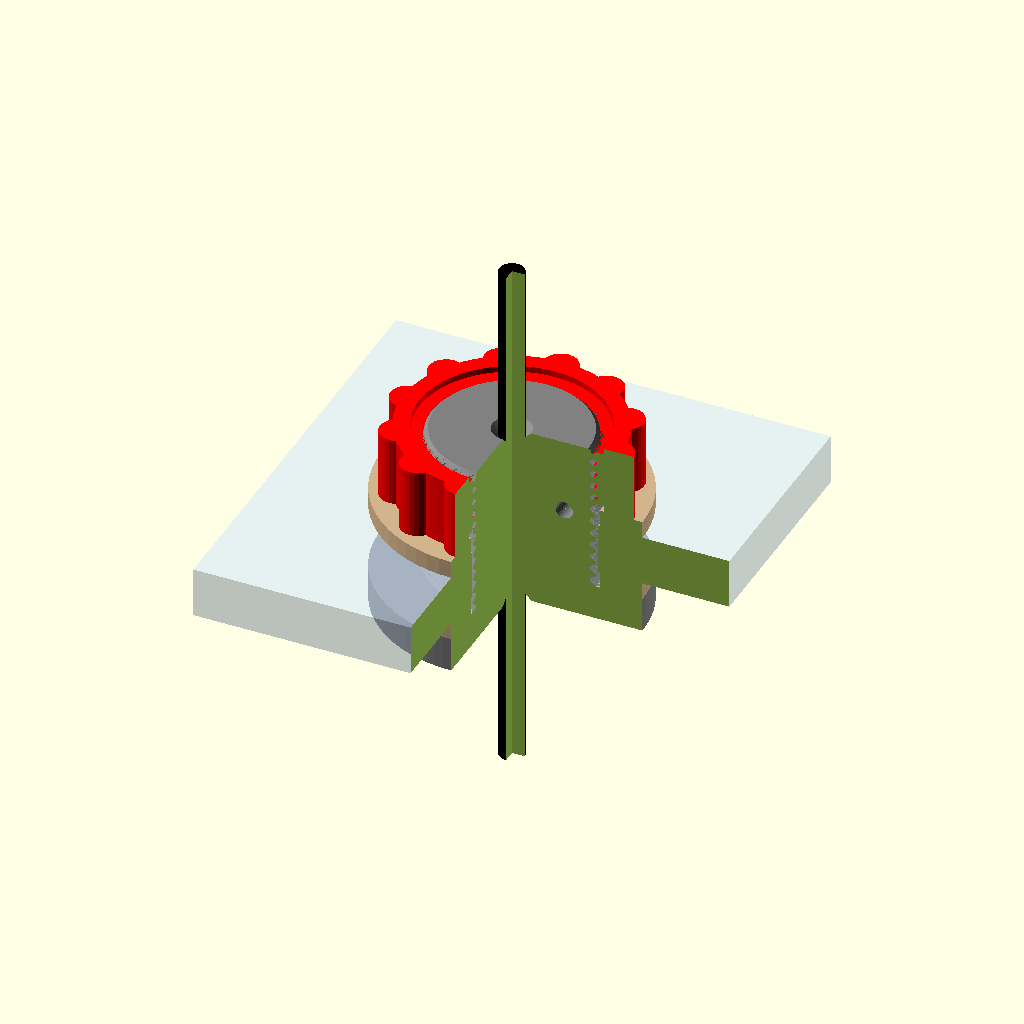
Cell 1: rendered with the file's own defaults.
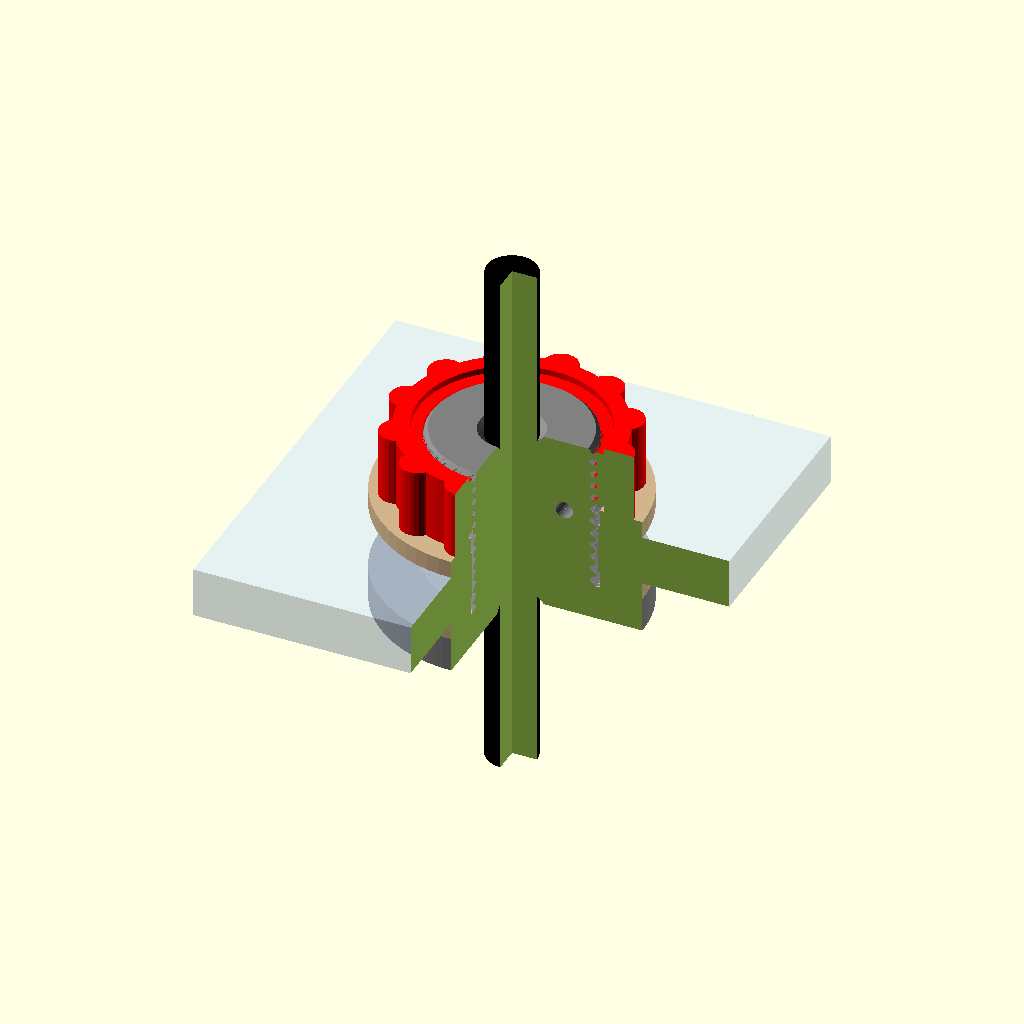
Cell 2: the same model with cable_d = 5.8.
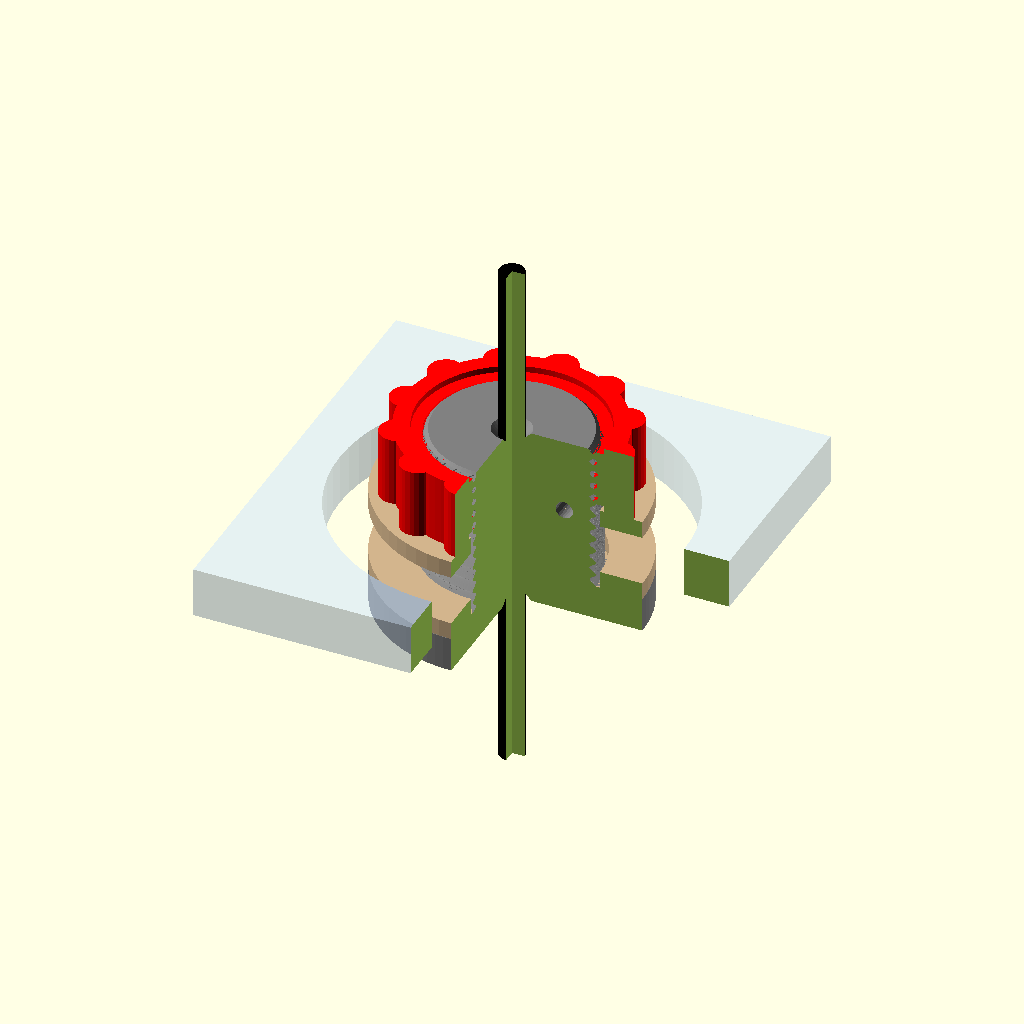
Cell 3: the same model with hole_d = 39.6.
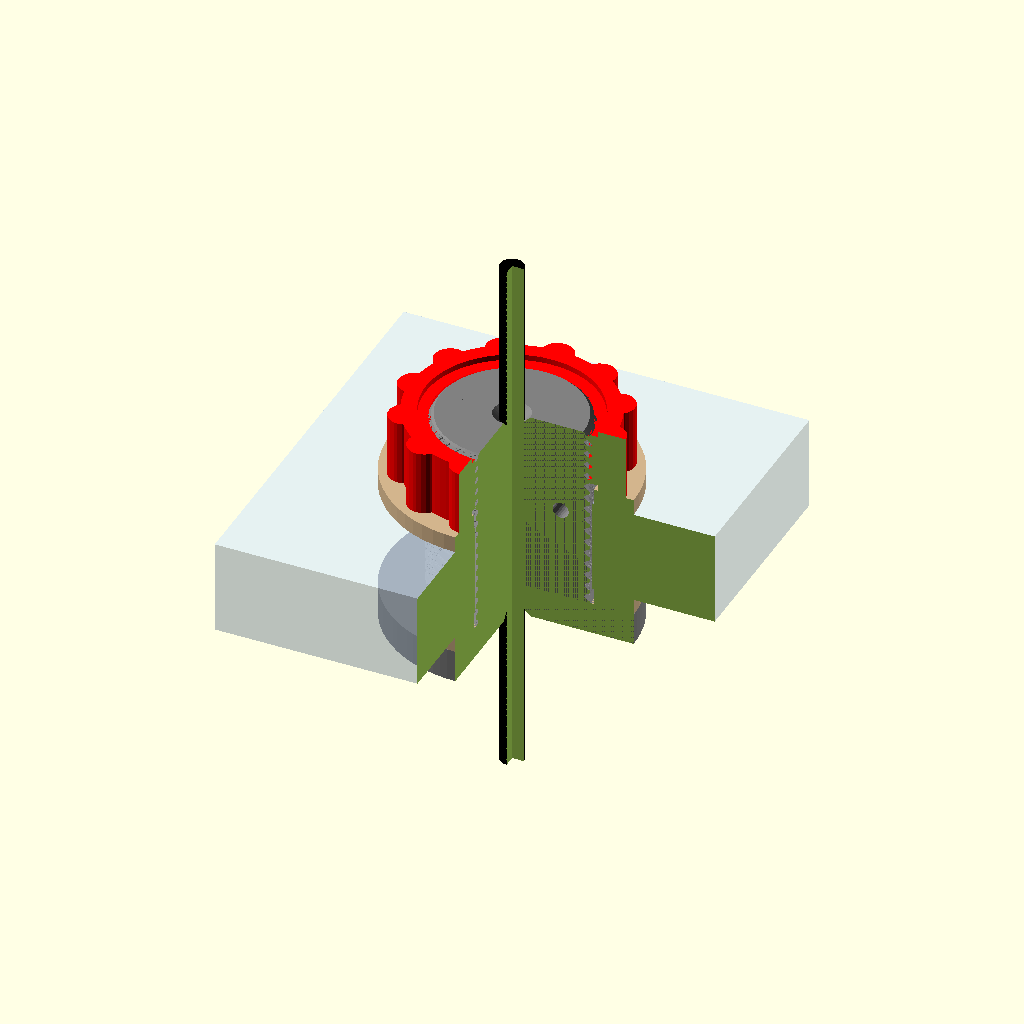
Cell 4 — panel_t set to 11.6, the other parameters unchanged.
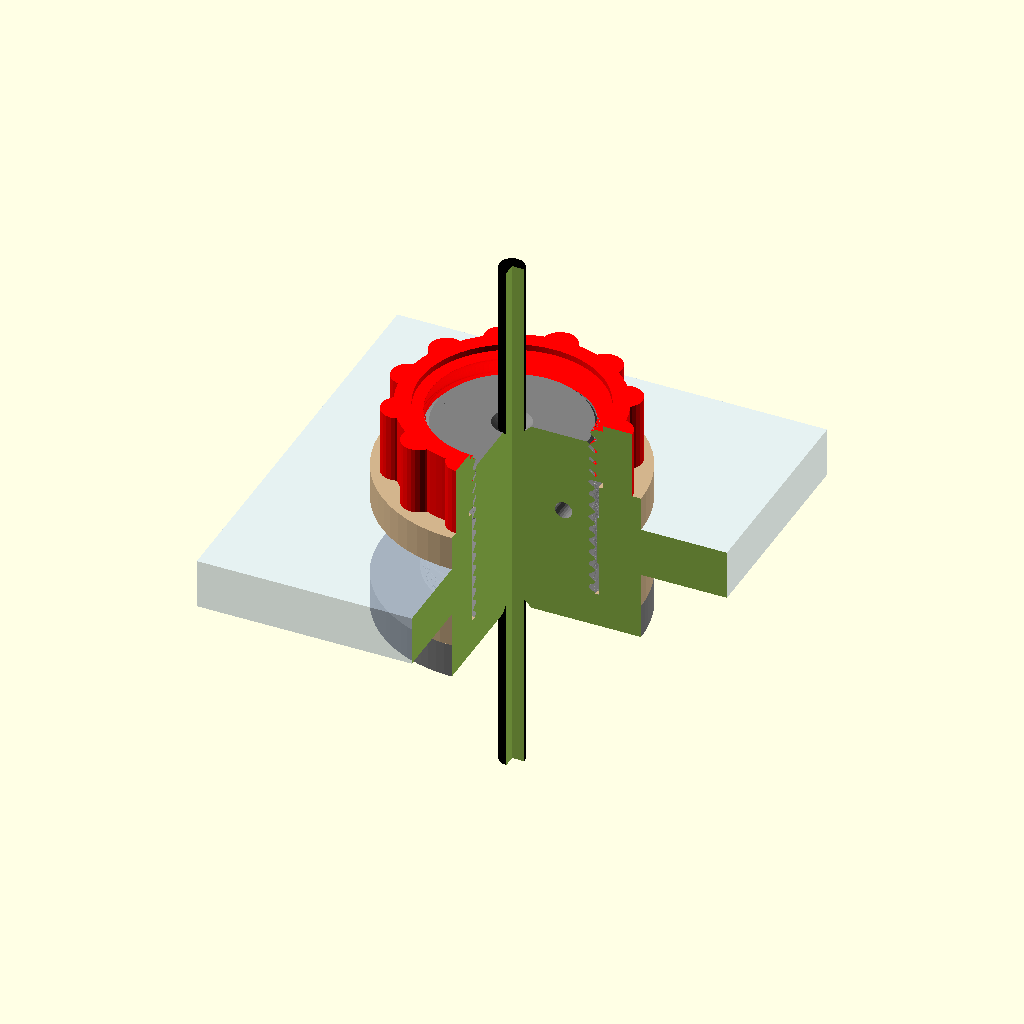
Cell 5 — eva_t set to 4, the other parameters unchanged.
All cells are drawn from the same view direction (rotation 55°, 0°, 25°, orthographic, colour scheme Cornfield), but the view is re-fitted for each cell, so position and scale can differ between cells as well as the parameter.
OpenSCAD source file scad/2026-11-16_fan_gland.scad:
// 2026-11-16: split threaded cable gland for the mixing fan's USB cable, in place of the PG13.5
// in the back panel's 19.8 cord hole (panels file, cord_hole()). The fan's USB plug is too big for
// the PG13.5, so: take the PG13.5 out, slide the nut onto the cable from the plug end (plug first),
// push the plug out through the bare 19.8 hole, close the 2 half shells around the cable from
// outside (flange outside, on the EVA ring from 2026-11-05_interior.scad cord_ring2d), and screw
// the nut on from inside. The nut holds the halves together and pulls the flange into the EVA.
// 2026-11-16: 2 EVA rings (part = "gaskets", laser): one under the flange outside, one under the nut
// inside. Both go onto the cable from the plug end too: nut, inner ring, then out through the panel,
// outer ring. The shank was not lengthened for the inner ring: the nut still gets 7.5 of thread.
// Seal: a thin film of RTV or butyl on the halves' split faces and in the cable groove at assembly.
// Two 1.75 mm filament snips in the dowel holes keep the halves from sliding along each other.
// Two halves, left and right (2026-11-16: not one part printed twice: a single-start thread turned
// 180 degrees about its axis lands half a pitch off, Justin's first print). Thread: single start,
// rounded (twisted offset circle), right hand.
// PLACEHOLDERS until the fan arrives (2026-11-16, fan and controller on order): cable_d, plug, sw.
// Measure them and dial in; the echo at the bottom checks the plug and switch against the nut.
// part = "left" | "right" (each prints on its flat split face) | "nut" (print flat) | "view" (assembled, cut away)
//      | "gaskets" (2 EVA rings, 2D for the laser)
// Units mm. z along the cable, z = 0 at the flange's outer face, +z into the box.

part = "view";

// --- measure when the fan arrives ---
cable_d  = 2.9;           // USB cable diameter, measured on the fan (Justin, 2026-11-17; was 3.6 from the listing)
plug     = [15.3, 7.6];   // USB-A plug molded body, width x thickness (Justin, 2026-11-16)
sw       = [14, 9];       // PLACEHOLDER: inline switch, width x thickness (only decides which side it ends up)
squeeze  = 0;             // cable groove under cable_d (2026-11-17: 0.3 held the halves apart, the nut would not start; printed grooves come out a little tight anyway)

// --- box ---
hole_d   = 19.8;          // cord hole (panels file)
panel_t  = 5.8;           // acrylic, caliper-mapped
eva_t    = 2;             // EVA ring under the flange (and one under the nut), compressed

// --- thread ---
pitch    = 1.5;
d_maj    = 19.4;          // must pass the 19.8 hole
depth    = 0.75;          // rounded thread, radial
clr      = 0.4;           // nut over shank, on the diameter
d_min    = d_maj - 2 * depth;
ring_id  = d_maj + 0.8;   // EVA ring bore: slips over the thread (and the plug)

// --- parts ---
fl_d     = 30;            // flange = EVA ring OD (cord_ring2d: 19.8 + 10)
fl_t     = 4;
nut_h    = 8;
nut_d    = 28;
shank_l  = eva_t + panel_t + nut_h + 1.5;   // past the flange
dowel_d  = 2.0;           // 1.75 filament, loose
dowel_x  = 6;             // either side of the cable
dowel_l  = 3;             // depth into each half

module thread_rod(d1, d2, l) {             // rounded thread between diameters d2 (root) and d1 (crest)
    R = (d1 + d2) / 4; e = (d1 - d2) / 4;
    linear_extrude(l, twist = -360 * l / pitch, slices = ceil(l / pitch * 24), convexity = 6)
        translate([e, 0]) circle(r = R, $fn = 96);
}

module body() difference() {              // the whole gland body, before the split
    union() {
        cylinder(d = fl_d, h = fl_t, $fn = 96);
        translate([0, 0, fl_t - 0.01]) intersection() {
            thread_rod(d_maj, d_min, shank_l);
            cylinder(d1 = d_maj + 2 * shank_l - 2, d2 = d_min - 0.4 + 0.01, h = shank_l, $fn = 96);   // chamfered start
        }
    }
    translate([0, 0, -1]) cylinder(d = cable_d - squeeze, h = fl_t + shank_l + 2, $fn = 32);
    for (zz = [-0.01, fl_t + shank_l - 0.8])                           // ease the groove's ends
        translate([0, 0, zz]) cylinder(d1 = cable_d + (zz < 0 ? 1.6 : 0), d2 = cable_d + (zz < 0 ? 0 : 1.6), h = 0.81, $fn = 32);
    for (s = [-1, 1]) translate([s * dowel_x, 0, fl_t + shank_l / 2]) rotate([90, 0, 0])
        cylinder(d = dowel_d, h = 2 * dowel_l, center = true, $fn = 24);
}

module half(s) intersection() {          // s = 1: y >= 0 (left), s = -1: y <= 0 (right); both cut from the one body
    body();
    translate([-fl_d, s > 0 ? 0 : -fl_d, -1]) cube([2 * fl_d, fl_d, fl_t + shank_l + 2]);
}

module nut() difference() {
    union() {
        cylinder(d = nut_d - 3, h = nut_h, $fn = 96);
        for (a = [0 : 30 : 359]) rotate(a) translate([nut_d / 2 - 2, 0, 0]) cylinder(d = 4, h = nut_h, $fn = 24);   // finger grip
    }
    translate([0, 0, -0.01]) thread_rod(d_maj + clr, d_min + clr, nut_h + 0.02);
    for (zz = [0, nut_h]) translate([0, 0, zz]) cylinder(d = d_maj + clr + 1.4, h = 1.4, center = true, $fn = 96);   // chamfers
}

if (part == "left") rotate([90, 0, 0]) half(1);                  // split face on the bed
else if (part == "right") rotate([-90, 0, 0]) half(-1);
else if (part == "nut") nut();
else if (part == "gaskets") for (i = [0 : 1]) translate([5 + fl_d / 2 + i * (fl_d + 3), 5 + fl_d / 2]) difference() {
    circle(d = fl_d, $fn = 96);
    circle(d = ring_id, $fn = 96);
}
else if (part == "view") difference() {
    union() {
        color("dimgray") half(1); color("gray") half(-1);
        color("red") translate([0, 0, fl_t + 2 * eva_t + panel_t]) nut();
        color("tan") translate([0, 0, fl_t + eva_t + panel_t]) difference() {
            cylinder(d = fl_d, h = eva_t, $fn = 64);
            translate([0, 0, -1]) cylinder(d = ring_id, h = eva_t + 2, $fn = 64);
        }
        color([0.8, 0.9, 1, 0.5]) translate([0, 0, fl_t + eva_t]) difference() {
            translate([-25, -25, 0]) cube([50, 50, panel_t]);
            translate([0, 0, -1]) cylinder(d = hole_d, h = panel_t + 2, $fn = 64);
        }
        color("tan") translate([0, 0, fl_t]) difference() {
            cylinder(d = fl_d, h = eva_t, $fn = 64);
            translate([0, 0, -1]) cylinder(d = ring_id, h = eva_t + 2, $fn = 64);
        }
        color("black") translate([0, 0, -20]) cylinder(d = cable_d, h = fl_t + shank_l + 40, $fn = 24);
    }
    translate([0, -50, -50]) cube([100, 50, 100]);                 // cut away the front for the view
}

nut_bore = d_min + clr;
echo(str("gland: thread ", d_maj, " x ", pitch, " (root ", d_min, "), hole ", hole_d, "; nut bore ", nut_bore,
         ", plug diagonal ", norm(plug), (norm(plug) < nut_bore ? " PASSES" : " DOES NOT PASS"), " the nut",
         (norm(plug) < hole_d ? " and passes" : " and DOES NOT PASS"), " the hole; switch diagonal ", norm(sw),
         (norm(sw) < nut_bore ? " passes the nut (can end up outside)" : " stays inside (nut goes on between it and the plug)"),
         "; shank ", shank_l, ", nut ", nut_h, " on ", shank_l - eva_t - panel_t, " of thread (", shank_l - 2 * eva_t - panel_t, " with the inner ring); EVA rings ", fl_d, " x ", ring_id));
Customizer parameters (derived from the source; name, type, default, range or options):
part: string, default "view"
cable_d: number, default 2.9
plug: vector, default [15.3, 7.6]
sw: vector, default [14, 9]
squeeze: number, default 0
hole_d: number, default 19.8
panel_t: number, default 5.8
eva_t: number, default 2
pitch: number, default 1.5
d_maj: number, default 19.4
depth: number, default 0.75
clr: number, default 0.4
fl_d: number, default 30
fl_t: number, default 4
nut_h: number, default 8
nut_d: number, default 28
dowel_d: number, default 2
dowel_x: number, default 6
dowel_l: number, default 3
